Image classification data set "global-detection-dataset" (Kejia928/global-detection-dataset on GitHub). Class labels (2): has fish, no fish.

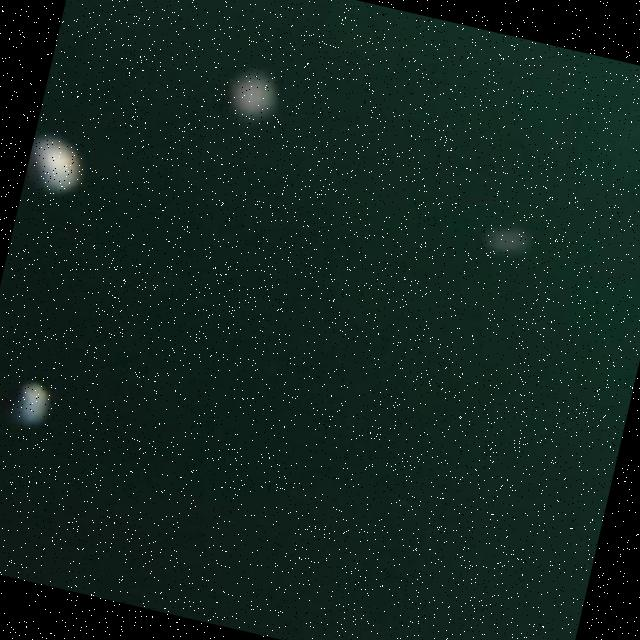
Label: no fish

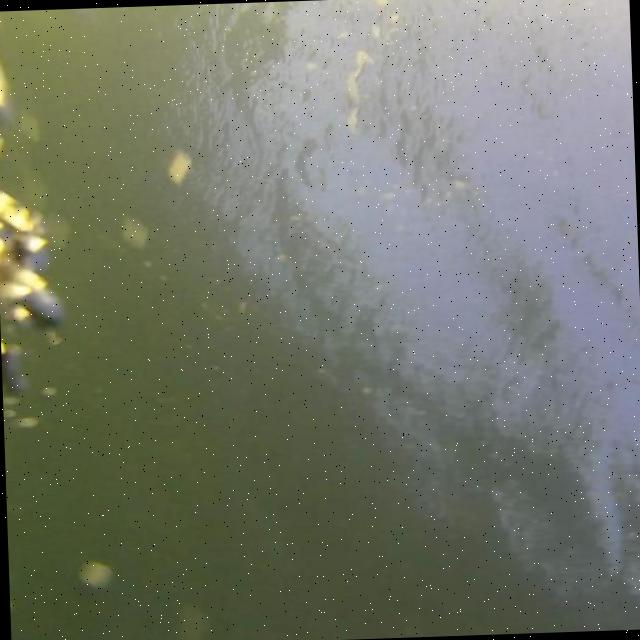
Label: no fish

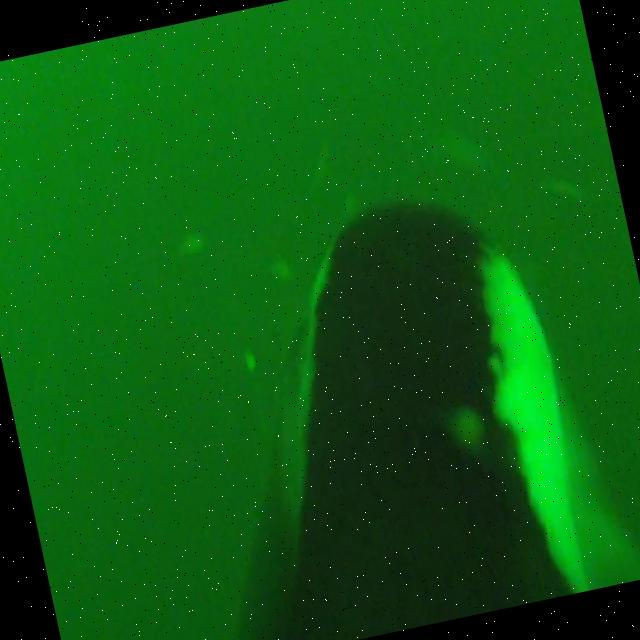
Label: no fish

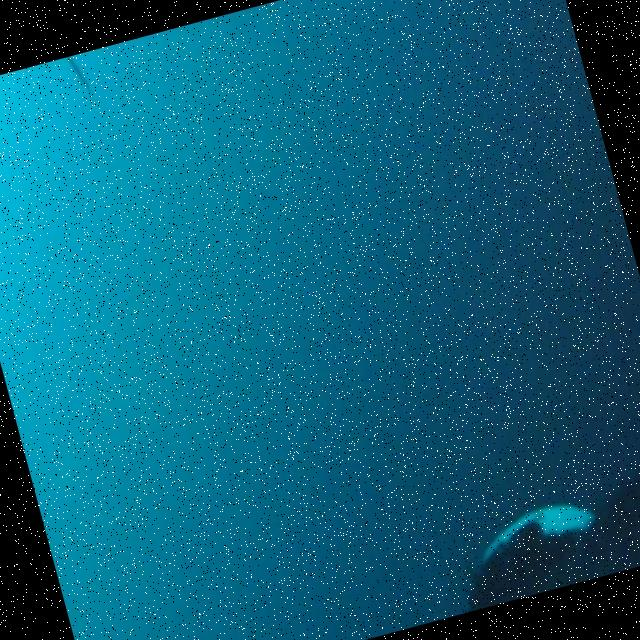
Label: has fish

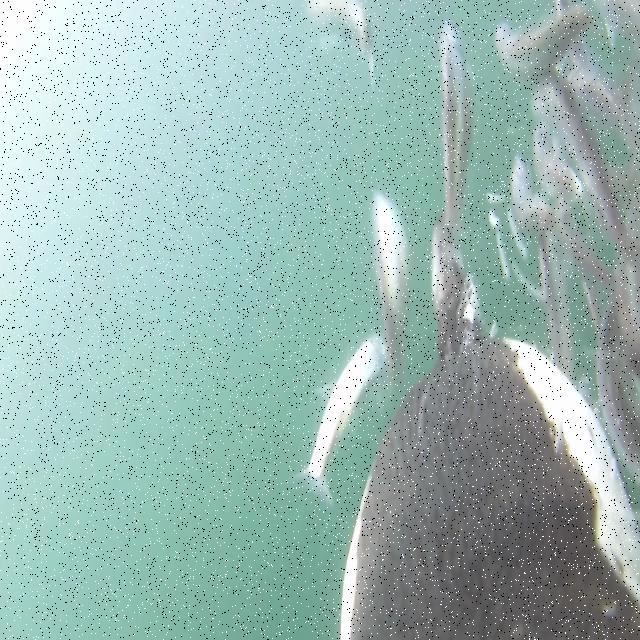
Label: has fish

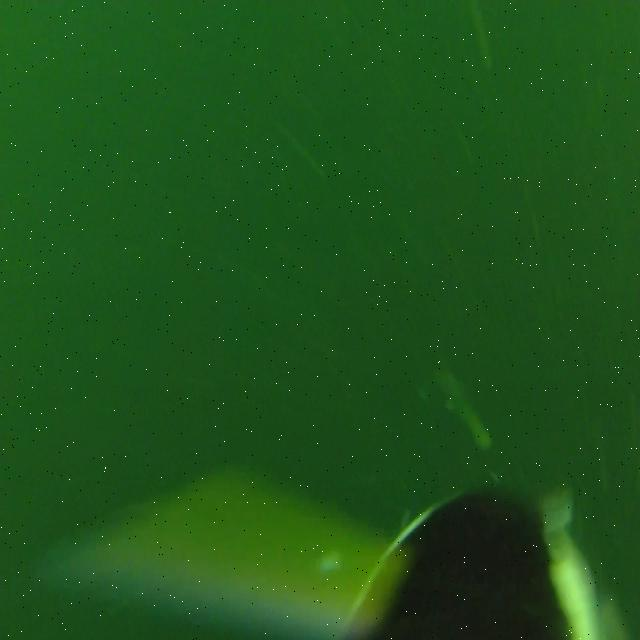
Label: no fish
